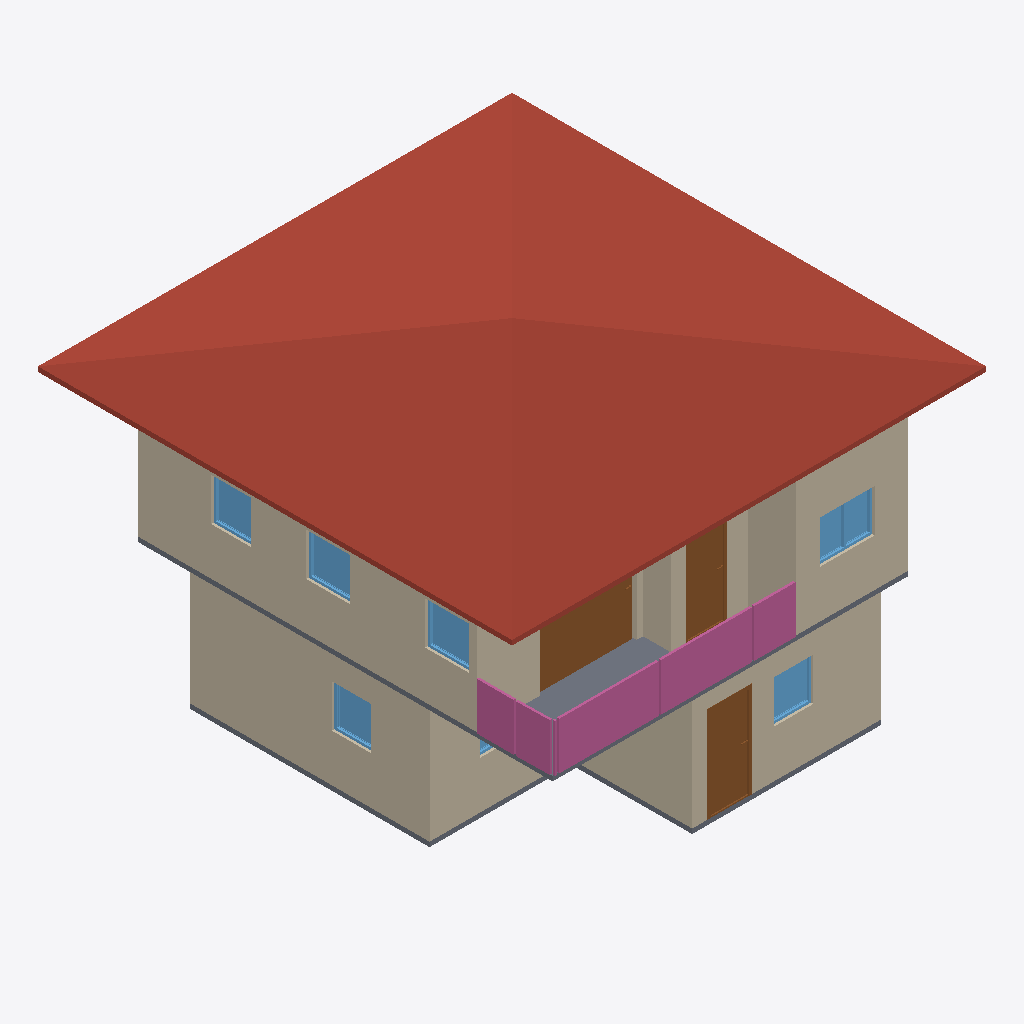
Isometric view of an IFC building model (IFC-SPF (STEP), schema IFC4, length unit metre), seen from the south-west, elements coloured by IFC class: 10 walls (beige), 7 windows (light blue), 4 railings (pink), 3 doors (brown), 3 slabs (grey), 1 roof (red-brown).
Extent 10.0 m × 10.0 m × 7.1 m (x, y, z). Storeys (3): 2F at 0.00 m; GF at 0.00 m; Roof at 6.00 m. Elements (67): 28 IfcWall, 10 IfcDoor, 9 IfcRailing, 9 IfcWindow, 6 IfcSlab, 2 IfcCovering, 2 IfcStairFlight, 1 IfcRoof.

HEADER;
FILE_DESCRIPTION(('ViewDefinition[DesignTransferView]'),'2;1');
FILE_NAME('s05.ifc','2026-10-07T13:21:21+08:00',(''),(''),'IfcOpenShell 0.8.5-post1','Bonsai 0.8.5-post1','Nobody');
FILE_SCHEMA(('IFC4'));
ENDSEC;
DATA;
#1=IFCPROJECT('0VmMEGSK1FQeYE9APaZkj_',$,'My Project',$,$,$,$,(#10,#22),#5);
#27=IFCSITE('2FErHco0r4sv0UYCQLUO8u',$,'My Site',$,$,#50,$,$,$,$,$,$,$,$);
#33=IFCBUILDING('05wgutFbb3fuaagTU79aJn',$,'My Building',$,$,#56,$,$,$,$,$,$);
#39=IFCBUILDINGSTOREY('3LNe2SskP1NwfEDcQJAfjX',$,'2F',$,$,#18159,$,$,$,$);
#148=IFCBUILDINGSTOREY('0xUZWbYBnAnxh$5fG5CMUj',$,'GF',$,$,#164,$,$,$,$);
#12653=IFCBUILDINGSTOREY('2htxwHTDL8evZaa$$Y6pV7',$,'Roof',$,$,#12674,$,$,$,$);
#12698=IFCROOF('3R8EdzF199Q8jB74j0TWd9',$,'Roof',$,$,#12723,#12706,$,$);
#8960=IFCWALL('3LMds3TUPB6vmW08RdL5M3',$,'Wall',$,$,#18174,#8966,$,$);
#464=IFCWALL('2WZ_noG$nAHvNQQUtBCBes',$,'Wall',$,$,#739,#470,$,$);
#324=IFCWALL('1207PYsw9CdRMXPM$fN_M9',$,'Wall',$,$,#1491,#332,$,$);
#10124=IFCWALL('2TyYi6Ba5Cfuz8lD9ixaBJ',$,'Wall',$,$,#18224,#10130,$,$);
#489=IFCWALL('02$ctwB_PAXAuLruVjgroe',$,'Wall',$,$,#771,#495,$,$);
#514=IFCWALL('3xcKpXzsXBkwsd5I06wp$z',$,'Wall',$,$,#803,#520,$,$);
#14345=IFCDOOR('2EXOBivsr1jOOW2g8ZEhzr',$,'Door',$,$,#14628,#14354,$,2.0,2.047816753387451,$,.SLIDING_TO_LEFT.,$);
#18633=IFCRAILING('323M0bYTzE4AyLYyDJWhRJ',$,'Railing',$,'FRAMELESS_PANEL',#18721,#18642,$,.USERDEFINED.);
#18722=IFCRAILING('2SJ6yyJZv5BeBrH1El1O2H',$,'Railing',$,'FRAMELESS_PANEL',#18757,#18735,$,.USERDEFINED.);
#10408=IFCSLAB('1UvMyoIJDAYxcvtIuivRkM',$,'Slab',$,$,#18239,#10422,$,$);
#1683=IFCDOOR('1J4WRxS$TE6eDRDW4hWl$o',$,'Door',$,$,#1881,#1692,$,2.0,0.8999999761581421,$,.SINGLE_SWING_LEFT.,$);
#10099=IFCWALL('050RM662b6CeEFiZj6Upph',$,'Wall',$,$,#18219,#10105,$,$);
#13486=IFCRAILING('1AhwSYN$X3gxXg_nIQMiIx',$,'Railing',$,'FRAMELESS_PANEL',#18254,#13495,$,.USERDEFINED.);
#9345=IFCWALL('1SbTwXVXj4UwIzS0TVcqv4',$,'Wall',$,$,#18184,#9351,$,$);
#10560=IFCDOOR('2pX58X88r3$8dBiaU6besB',$,'Door',$,$,#11295,#10569,$,2.0,0.8653851747512817,$,.SINGLE_SWING_LEFT.,$);
#1552=IFCSLAB('3bUOaPITzAnxnlJZpgczSQ',$,'Slab',$,$,#1560,#1567,$,$);
#10074=IFCWALL('1Bb7cyqtPFf9rHdqo$l60c',$,'Wall',$,$,#18234,#10080,$,$);
#13375=IFCRAILING('2A71BtUt93e8GQ03dapEyx',$,'Railing',$,'FRAMELESS_PANEL',#18249,#13384,$,.USERDEFINED.);
#10430=IFCSLAB('3ibc$wOwb1leaICN_jRBgE',$,'Slab',$,$,#18244,#10444,$,$);
#15553=IFCWINDOW('1BQi3NQiX9AguJ2laa8dPG',$,'Window',$,$,#15637,#15562,$,0.8999999761581421,1.1472599506378174,$,$,$);
#9370=IFCWALL('2lLRok5Vv68Ogl4etmQ6b7',$,'Wall',$,$,#18179,#9376,$,$);
#14710=IFCWINDOW('3WeQJ3ewn6bhguqpiDyO1u',$,'Window',$,$,#15169,#14718,$,0.8999999761581421,0.9149071574211121,$,.SINGLE_PANEL.,$);
#15018=IFCWINDOW('3A2t$tKn1E2fTnVYaW1zlX',$,'Window',$,$,#15184,#15026,$,0.8999999761581421,0.9149071574211121,$,$,$);
#5235=IFCWINDOW('0s09syyMPAKBidhqBMlmML',$,'Window',$,$,#5497,#5245,$,0.8999999761581421,0.829849123954773,$,.SINGLE_PANEL.,$);
#5579=IFCWINDOW('0YYYr8Vq18YgGyHtTo478h',$,'Window',$,$,#6295,#5589,$,0.8999999761581421,0.829849123954773,$,.SINGLE_PANEL.,$);
#15200=IFCWINDOW('0N1Bt70V514hShwR86BaAQ',$,'Window',$,$,#15284,#15209,$,0.8999999761581421,0.829849123954773,$,$,$);
#5865=IFCWINDOW('3YzCrlF0f0Iv8JyJUOPrBy',$,'Window',$,$,#6181,#5875,$,0.8999999761581421,1.1472599506378174,$,.DOUBLE_PANEL_VERTICAL.,$);
ENDSEC;
